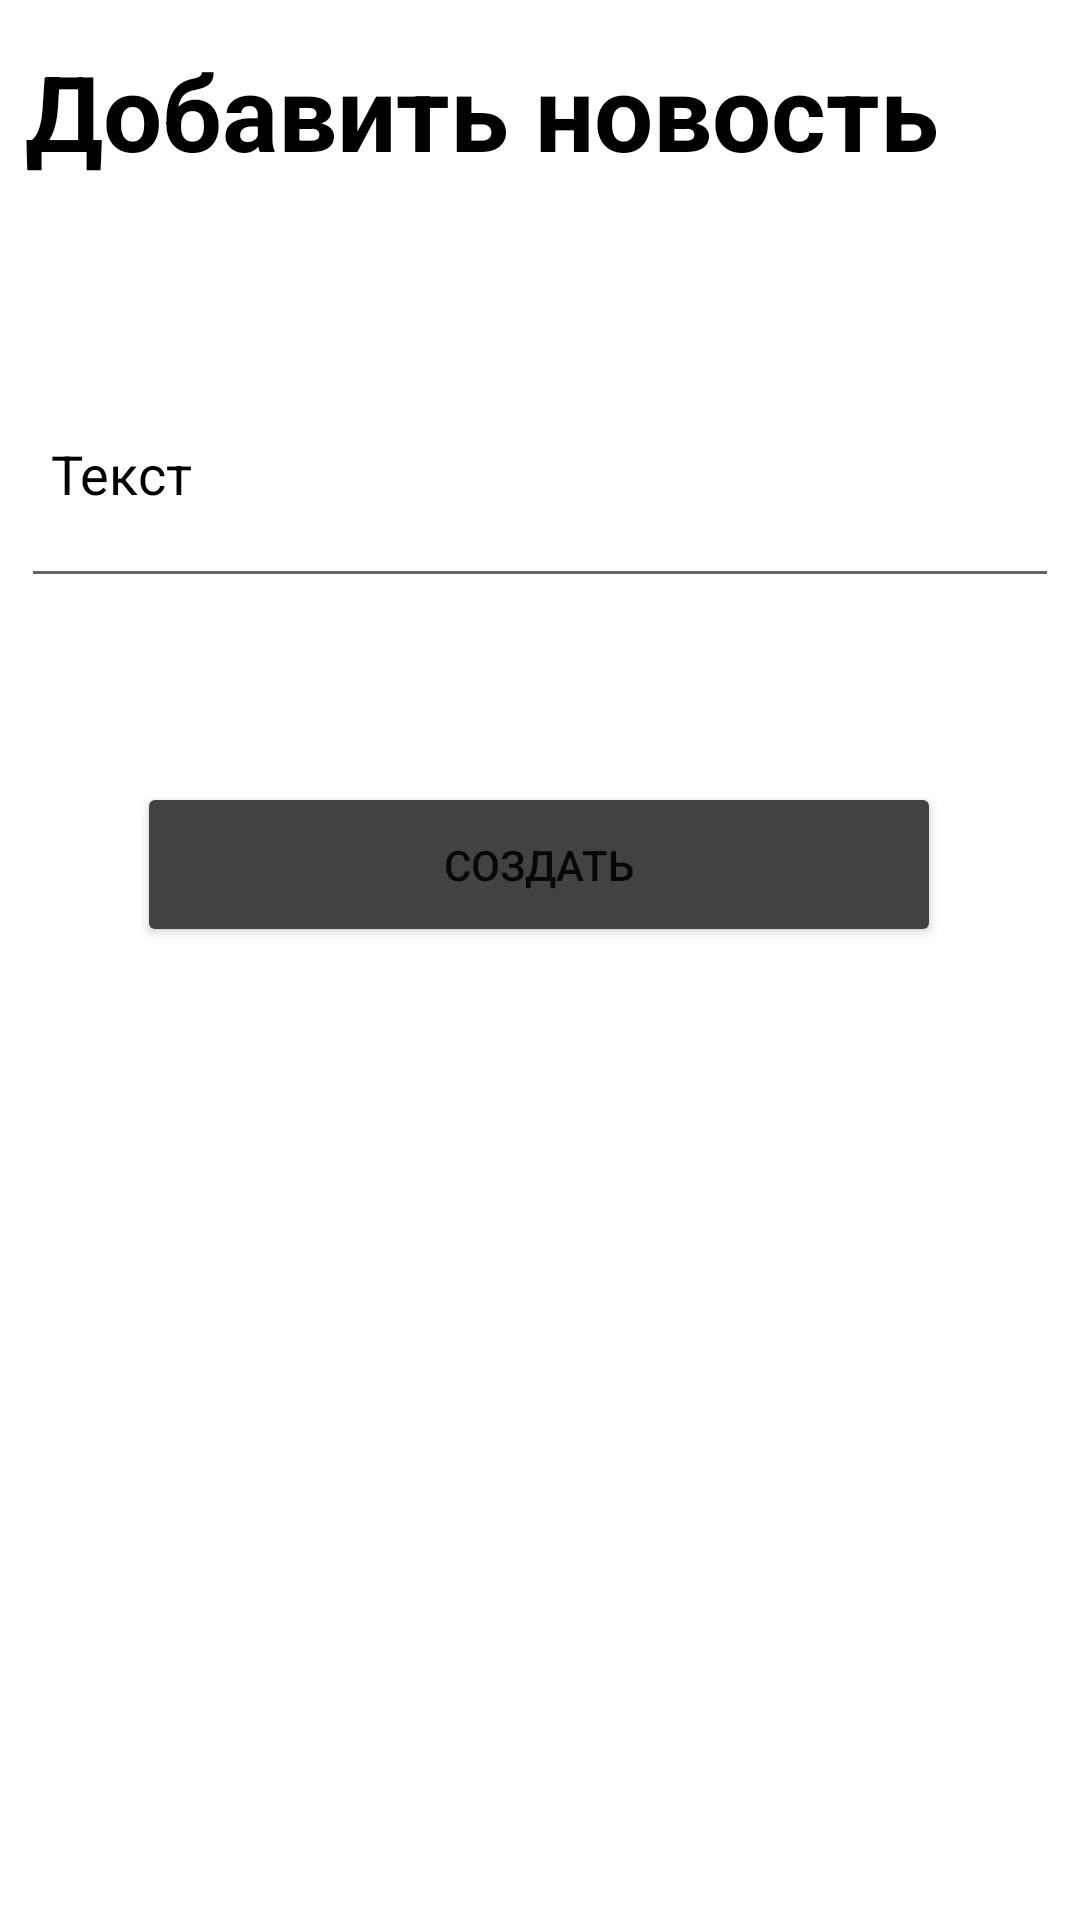

Write the Android layout XML for this screen, with the resource values it uses.
<!-- AndroidManifest.xml: application theme Theme.Ithacaton -->
<!-- res/layout/activity_create_news.xml -->
<?xml version="1.0" encoding="utf-8"?>
<androidx.constraintlayout.widget.ConstraintLayout xmlns:android="http://schemas.android.com/apk/res/android"
    xmlns:app="http://schemas.android.com/apk/res-auto"
    xmlns:tools="http://schemas.android.com/tools"
    android:layout_width="match_parent"
    android:layout_height="match_parent"
    tools:context=".Users.CreateNewsActivity">

    <TextView
        android:layout_width="wrap_content"
        android:layout_height="wrap_content"
        android:text="Добавить новость"
        android:textColor="#000"
        android:textSize="35dp"
        android:textStyle="bold"
        app:layout_constraintBottom_toBottomOf="parent"
        app:layout_constraintEnd_toEndOf="parent"
        app:layout_constraintHorizontal_bias="0.15"
        app:layout_constraintStart_toStartOf="parent"
        app:layout_constraintTop_toTopOf="parent"
        app:layout_constraintVertical_bias="0.023" />

    <EditText
        android:id="@+id/description"
        android:layout_width="346dp"
        android:layout_height="83dp"
        android:hint="Текст"
        android:inputType="text"
        android:paddingLeft="10dp"
        android:paddingTop="10dp"
        android:paddingRight="10dp"
        android:paddingBottom="10dp"
        android:textColorHint="#000"
        app:layout_constraintBottom_toBottomOf="parent"
        app:layout_constraintEnd_toEndOf="parent"
        app:layout_constraintHorizontal_bias="0.492"
        app:layout_constraintStart_toStartOf="parent"
        app:layout_constraintTop_toTopOf="parent"
        app:layout_constraintVertical_bias="0.209" />

    <Button
        android:id="@+id/create"
        android:layout_width="268dp"
        android:layout_height="55dp"
        android:backgroundTint="@color/cardview_dark_background"
        android:text="Создать"
        app:layout_constraintBottom_toBottomOf="parent"
        app:layout_constraintEnd_toEndOf="parent"
        app:layout_constraintHorizontal_bias="0.496"
        app:layout_constraintStart_toStartOf="parent"
        app:layout_constraintTop_toBottomOf="@+id/description"
        app:layout_constraintVertical_bias="0.159" />

</androidx.constraintlayout.widget.ConstraintLayout>
<!-- resources referenced by this layout -->
<resources>
  <style name="Theme.Ithacaton" parent="Theme.MaterialComponents.DayNight.DarkActionBar">
          
          <item name="colorPrimary">@color/purple_500</item>
          <item name="colorPrimaryVariant">@color/purple_700</item>
          <item name="colorOnPrimary">@color/white</item>
          
          <item name="colorSecondary">@color/teal_200</item>
          <item name="colorSecondaryVariant">@color/teal_700</item>
          <item name="colorOnSecondary">@color/black</item>
          
          <item name="android:statusBarColor" tools:targetApi="l">?attr/colorPrimaryVariant</item>
          
      </style>
  <!-- not gathered from this repository: default colours our renderer supplied (Android Studio template values) -->
  <color name="purple_500">#FF6200EE</color>
  <color name="purple_700">#FF3700B3</color>
  <color name="teal_200">#FF03DAC5</color>
  <color name="teal_700">#FF018786</color>
  <color name="black">#FF000000</color>
  <color name="white">#FFFFFFFF</color>
</resources>
